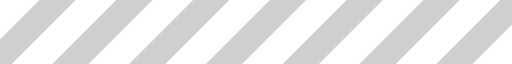
t = 0.00 s
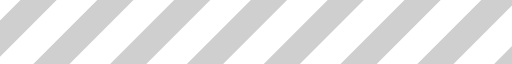
t = 0.33 s
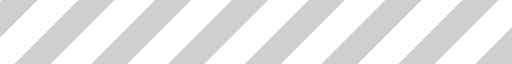
t = 0.66 s
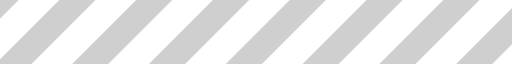
t = 0.99 s

The animated SVG that drew these frames (rendered in a browser with its animation timeline set to each time). Animation: 1 SMIL element (animateTransform=1); one cycle of 1.32 s, repeats indefinitely.

<?xml version="1.0" encoding="UTF-8" standalone="no"?><svg xmlns:svg="http://www.w3.org/2000/svg" xmlns="http://www.w3.org/2000/svg" xmlns:xlink="http://www.w3.org/1999/xlink" version="1.0" width="160px" height="20px" viewBox="0 0 128 16" xml:space="preserve"><rect x="0" y="0" width="100%" height="100%" fill="#FFFFFF" /><g><path d="M-22.949-5.576l4.525,4.525L-41.051,21.576l-4.525-4.525Zm19.2,0L0.776-1.051-21.851,21.576l-4.526-4.525Zm19.2,0,4.525,4.525L-2.651,21.576l-4.525-4.525Zm19.2,0,4.525,4.525L16.549,21.576l-4.525-4.525Zm19.2,0,4.525,4.525L35.749,21.576l-4.526-4.525Zm38.4,0,4.525,4.525L74.149,21.576l-4.525-4.525Zm-19.2,0,4.525,4.525L54.949,21.576l-4.526-4.525Zm38.4,0,4.525,4.525L93.349,21.576l-4.526-4.525Zm19.2,0,4.525,4.525L112.549,21.576l-4.525-4.525Zm19.2,0,4.525,4.525L131.749,21.576l-4.525-4.525Z" fill="#cfcfcf"/><animateTransform attributeName="transform" type="translate" from="0 0" to="-19 0" dur="1320ms" repeatCount="indefinite"/></g></svg>
